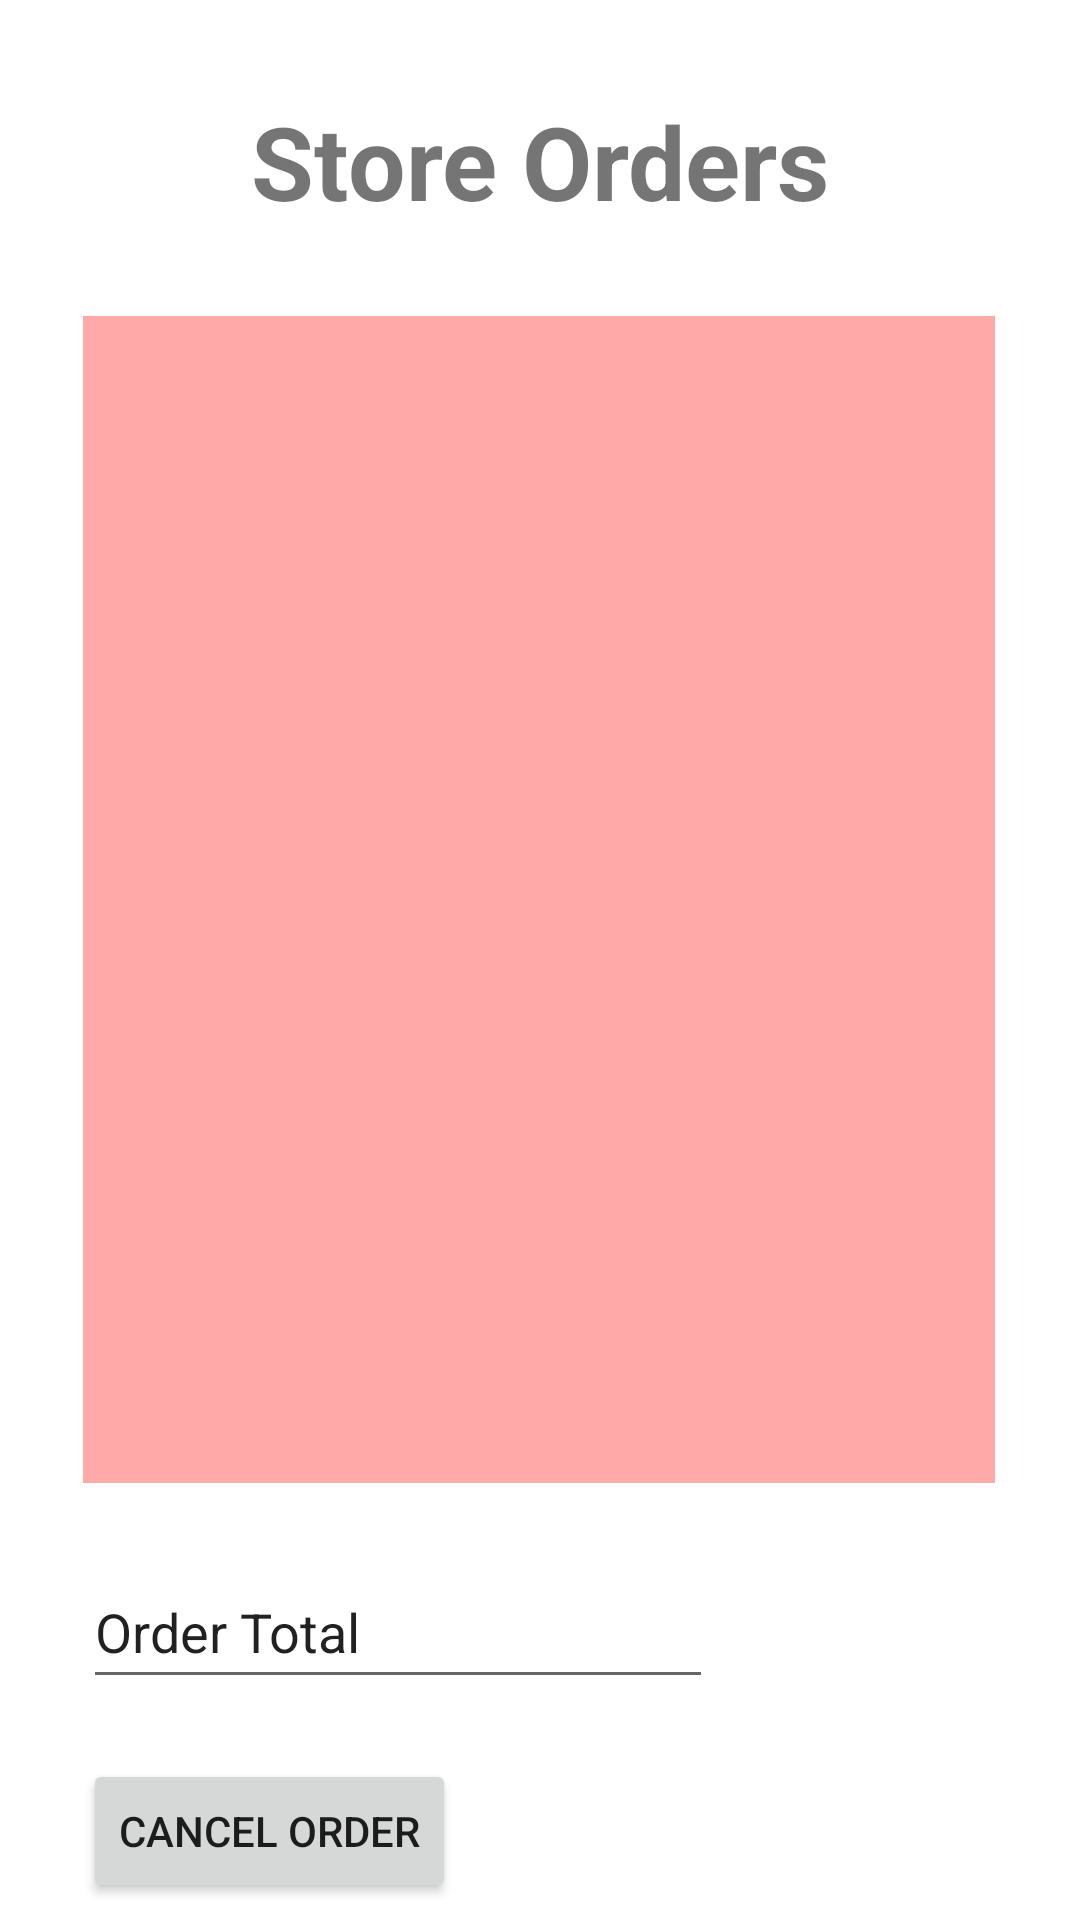

This screen was rendered from an Android layout file. Write that file and the resources it references.
<!-- AndroidManifest.xml: application theme Theme.Softmethproj5 -->
<!-- res/layout/storeorders.xml -->
<?xml version="1.0" encoding="utf-8"?>
<androidx.constraintlayout.widget.ConstraintLayout xmlns:android="http://schemas.android.com/apk/res/android"
                                                   xmlns:app="http://schemas.android.com/apk/res-auto" xmlns:tools="http://schemas.android.com/tools" android:layout_width="match_parent"
                                                   android:layout_height="match_parent">

    <TextView
            android:text="@string/store_orders"
            android:layout_width="wrap_content"
            android:layout_height="wrap_content" android:id="@+id/textView"
            android:textSize="34sp" android:textStyle="bold"
            app:layout_constraintTop_toTopOf="parent"
            app:layout_constraintEnd_toEndOf="parent" app:layout_constraintStart_toStartOf="parent"
            app:layout_constraintBottom_toBottomOf="parent" app:layout_constraintVertical_bias="0.052"/>
    <Spinner
            android:layout_width="295dp"
            android:layout_height="50dp" android:id="@+id/selectOrder"
            tools:visibility="visible" android:foregroundTint="#D68080"
            app:layout_constraintTop_toBottomOf="@+id/textView" android:layout_marginTop="40dp"
            app:layout_constraintStart_toStartOf="parent" app:layout_constraintEnd_toEndOf="parent"
            app:layout_constraintBottom_toBottomOf="parent" app:layout_constraintVertical_bias="0.0"
            android:contentDescription="@string/sales_tax"/>
    <ListView
            android:layout_width="304dp"
            android:layout_height="389dp"
            android:id="@+id/storeOrdersList" android:background="#FFA9A9" app:layout_constraintTop_toTopOf="parent"
            app:layout_constraintEnd_toEndOf="parent"
            app:layout_constraintBottom_toBottomOf="parent" app:layout_constraintStart_toStartOf="parent"
            app:layout_constraintHorizontal_bias="0.495" app:layout_constraintVertical_bias="0.42"/>
    <EditText
            android:layout_width="wrap_content"
            android:layout_height="wrap_content"
            android:inputType="none"
            android:ems="10"
            android:id="@+id/storeOrderTotal"
            app:layout_constraintTop_toBottomOf="@+id/storeOrdersList"
            android:layout_marginTop="24dp" app:layout_constraintStart_toStartOf="@+id/storeOrdersList"
            android:text="@string/order_total" android:minHeight="48dp" android:importantForAutofill="no"/>
    <Button
            android:text="@string/cancel_order"
            android:layout_width="wrap_content"
            android:layout_height="wrap_content" android:id="@+id/cancelOrder"
            app:layout_constraintStart_toStartOf="@+id/storeOrdersList"
            app:layout_constraintTop_toBottomOf="@+id/storeOrderTotal" android:layout_marginTop="20dp"
    />
</androidx.constraintlayout.widget.ConstraintLayout>
<!-- resources referenced by this layout -->
<resources>
  <string name="cancel_order">Cancel Order</string>
  <string name="order_total">Order Total</string>
  <string name="sales_tax">Sales Tax</string>
  <string name="store_orders">Store Orders</string>
  <style name="Theme.Softmethproj5" parent="Theme.MaterialComponents.DayNight.DarkActionBar">
          
          <item name="colorPrimary">@color/purple_500</item>
          <item name="colorPrimaryVariant">@color/purple_700</item>
          <item name="colorOnPrimary">@color/white</item>
          
          <item name="colorSecondary">@color/teal_200</item>
          <item name="colorSecondaryVariant">@color/teal_700</item>
          <item name="colorOnSecondary">@color/black</item>
          
          <item name="android:statusBarColor" tools:targetApi="l">?attr/colorPrimaryVariant</item>
          
      </style>
  <!-- not gathered from this repository: default colours our renderer supplied (Android Studio template values) -->
  <color name="purple_500">#FF6200EE</color>
  <color name="purple_700">#FF3700B3</color>
  <color name="teal_200">#FF03DAC5</color>
  <color name="teal_700">#FF018786</color>
  <color name="black">#FF000000</color>
  <color name="white">#FFFFFFFF</color>
</resources>
